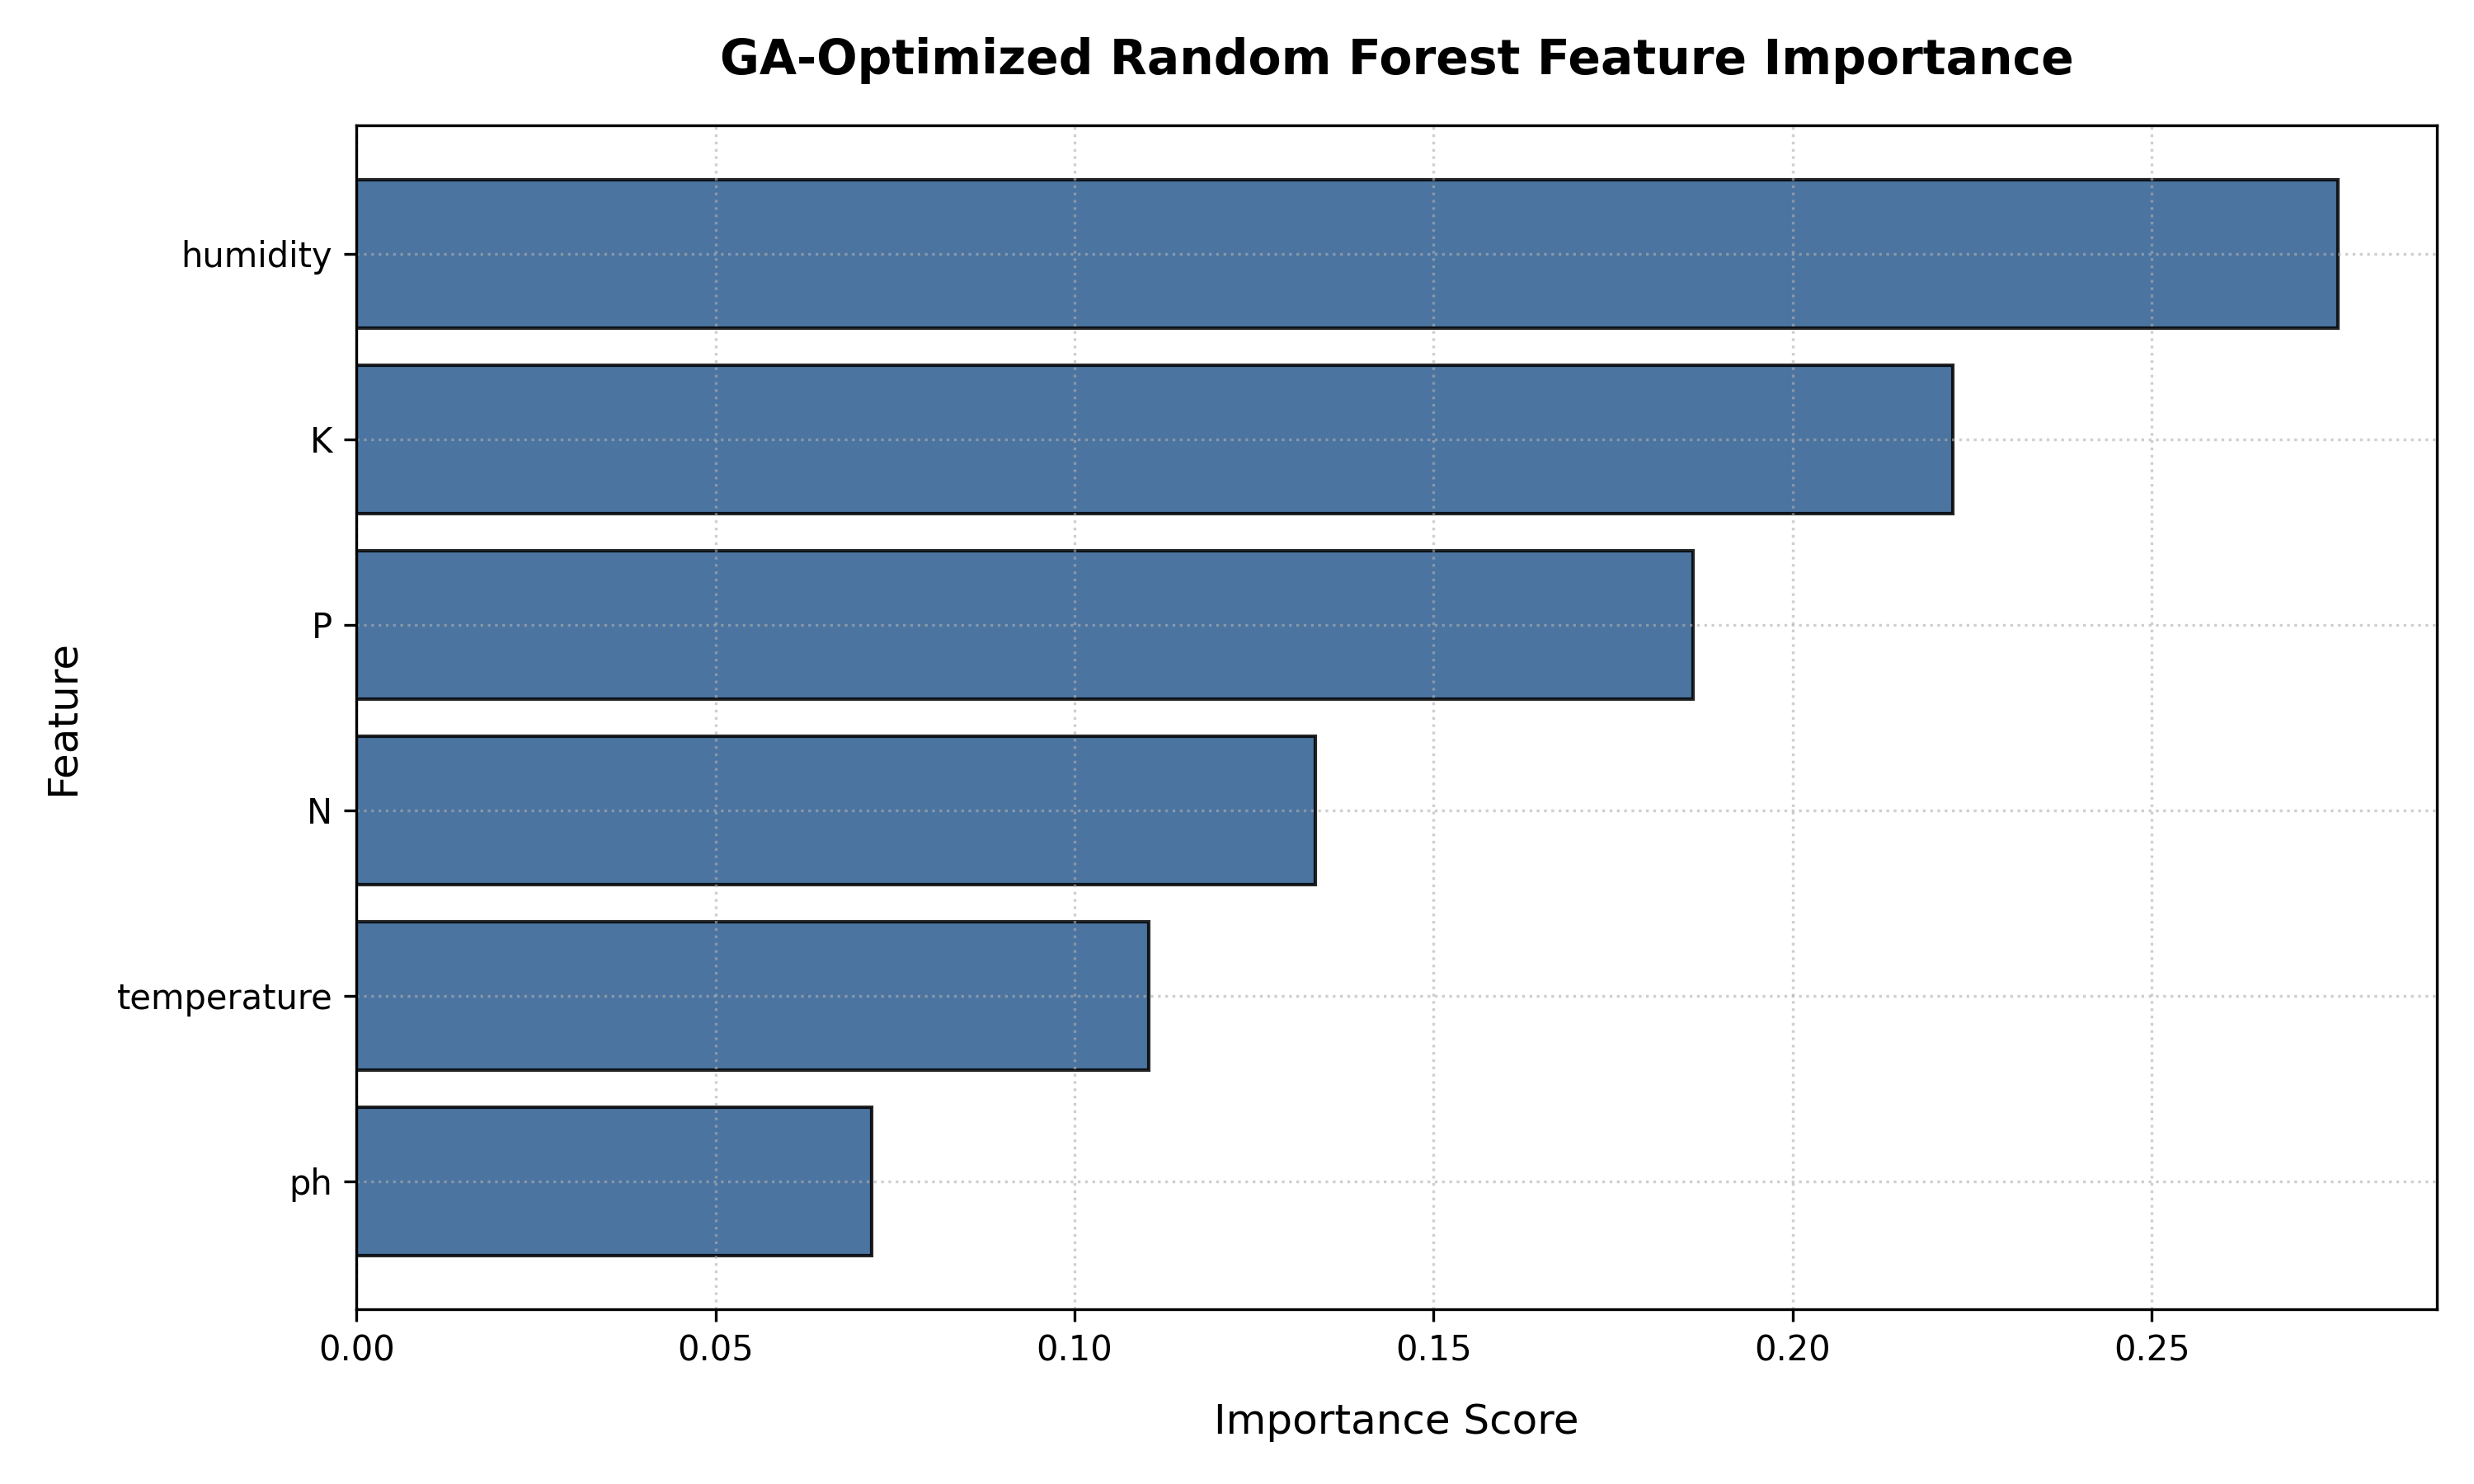

Source data for this figure (header and first rows):
feature, importance, percentage
humidity, 0.2759, 27.59
K, 0.2223, 22.23
P, 0.1861, 18.61
N, 0.1335, 13.35
temperature, 0.1103, 11.03
ph, 0.07179, 7.179
